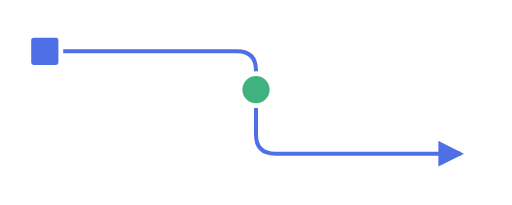
t = 0.00 s
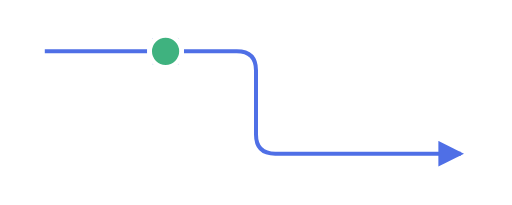
t = 0.50 s
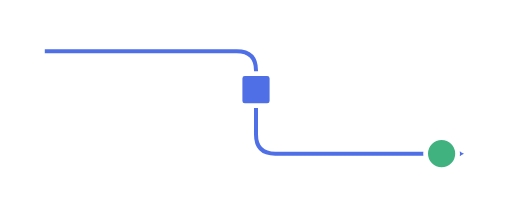
t = 1.00 s
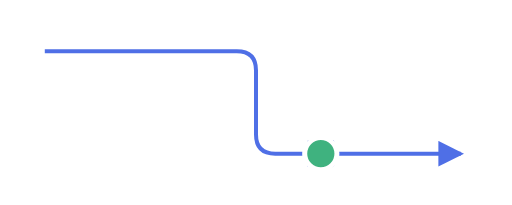
t = 1.50 s

The animated SVG that drew these frames (rendered in a browser with its animation timeline set to each time). Animation: 2 SMIL elements (animateMotion=2); one cycle of 2.00 s, repeats indefinitely.

<svg xmlns="http://www.w3.org/2000/svg" viewBox="0 0 160 64" width="240" height="96" color="#1a1c1a" font-family="system-ui, -apple-system, 'Segoe UI', Roboto, sans-serif"><style>text{user-select:none}</style><g transform="translate(0,0)"><defs><marker id="m-head" markerWidth="8" markerHeight="8" refX="7" refY="4" orient="auto-start-reverse" markerUnits="userSpaceOnUse"><path d="M0,0 L8,4 L0,8 z" fill="currentColor"></path></marker><marker id="m-head-accent" markerWidth="8" markerHeight="8" refX="7" refY="4" orient="auto-start-reverse" markerUnits="userSpaceOnUse"><path d="M0,0 L8,4 L0,8 z" fill="#205f49"></path></marker><marker id="m-head-request" markerWidth="8" markerHeight="8" refX="7" refY="4" orient="auto-start-reverse" markerUnits="userSpaceOnUse"><path d="M0,0 L8,4 L0,8 z" fill="#4f6fe6"></path></marker><marker id="m-head-response" markerWidth="8" markerHeight="8" refX="7" refY="4" orient="auto-start-reverse" markerUnits="userSpaceOnUse"><path d="M0,0 L8,4 L0,8 z" fill="#3fb27f"></path></marker><marker id="m-head-change" markerWidth="8" markerHeight="8" refX="7" refY="4" orient="auto-start-reverse" markerUnits="userSpaceOnUse"><path d="M0,0 L8,4 L0,8 z" fill="#9a63e0"></path></marker></defs><path data-uipack="connector" data-kind="request" d="M14,16 L74,16 Q80,16 80,22 L80,42 Q80,48 86,48 L144,48" fill="none" stroke="#4f6fe6" stroke-opacity="1" stroke-width="1.25" marker-end="url(#m-head-request)"></path><g><rect x="-5" y="-5" width="10" height="10" rx="1.5" fill="#4f6fe6" stroke="#ffffff" stroke-width="1.5"></rect><animateMotion dur="2s" repeatCount="indefinite" path="M14,16 L74,16 Q80,16 80,22 L80,42 Q80,48 86,48 L138,48"></animateMotion></g><g><circle cx="0" cy="0" r="5" fill="#3fb27f" stroke="#ffffff" stroke-width="1.5"></circle><animateMotion dur="2s" begin="-1s" repeatCount="indefinite" path="M138,48 L86,48 Q80,48 80,42 L80,22 Q80,16 74,16 L14,16"></animateMotion></g></g></svg>
